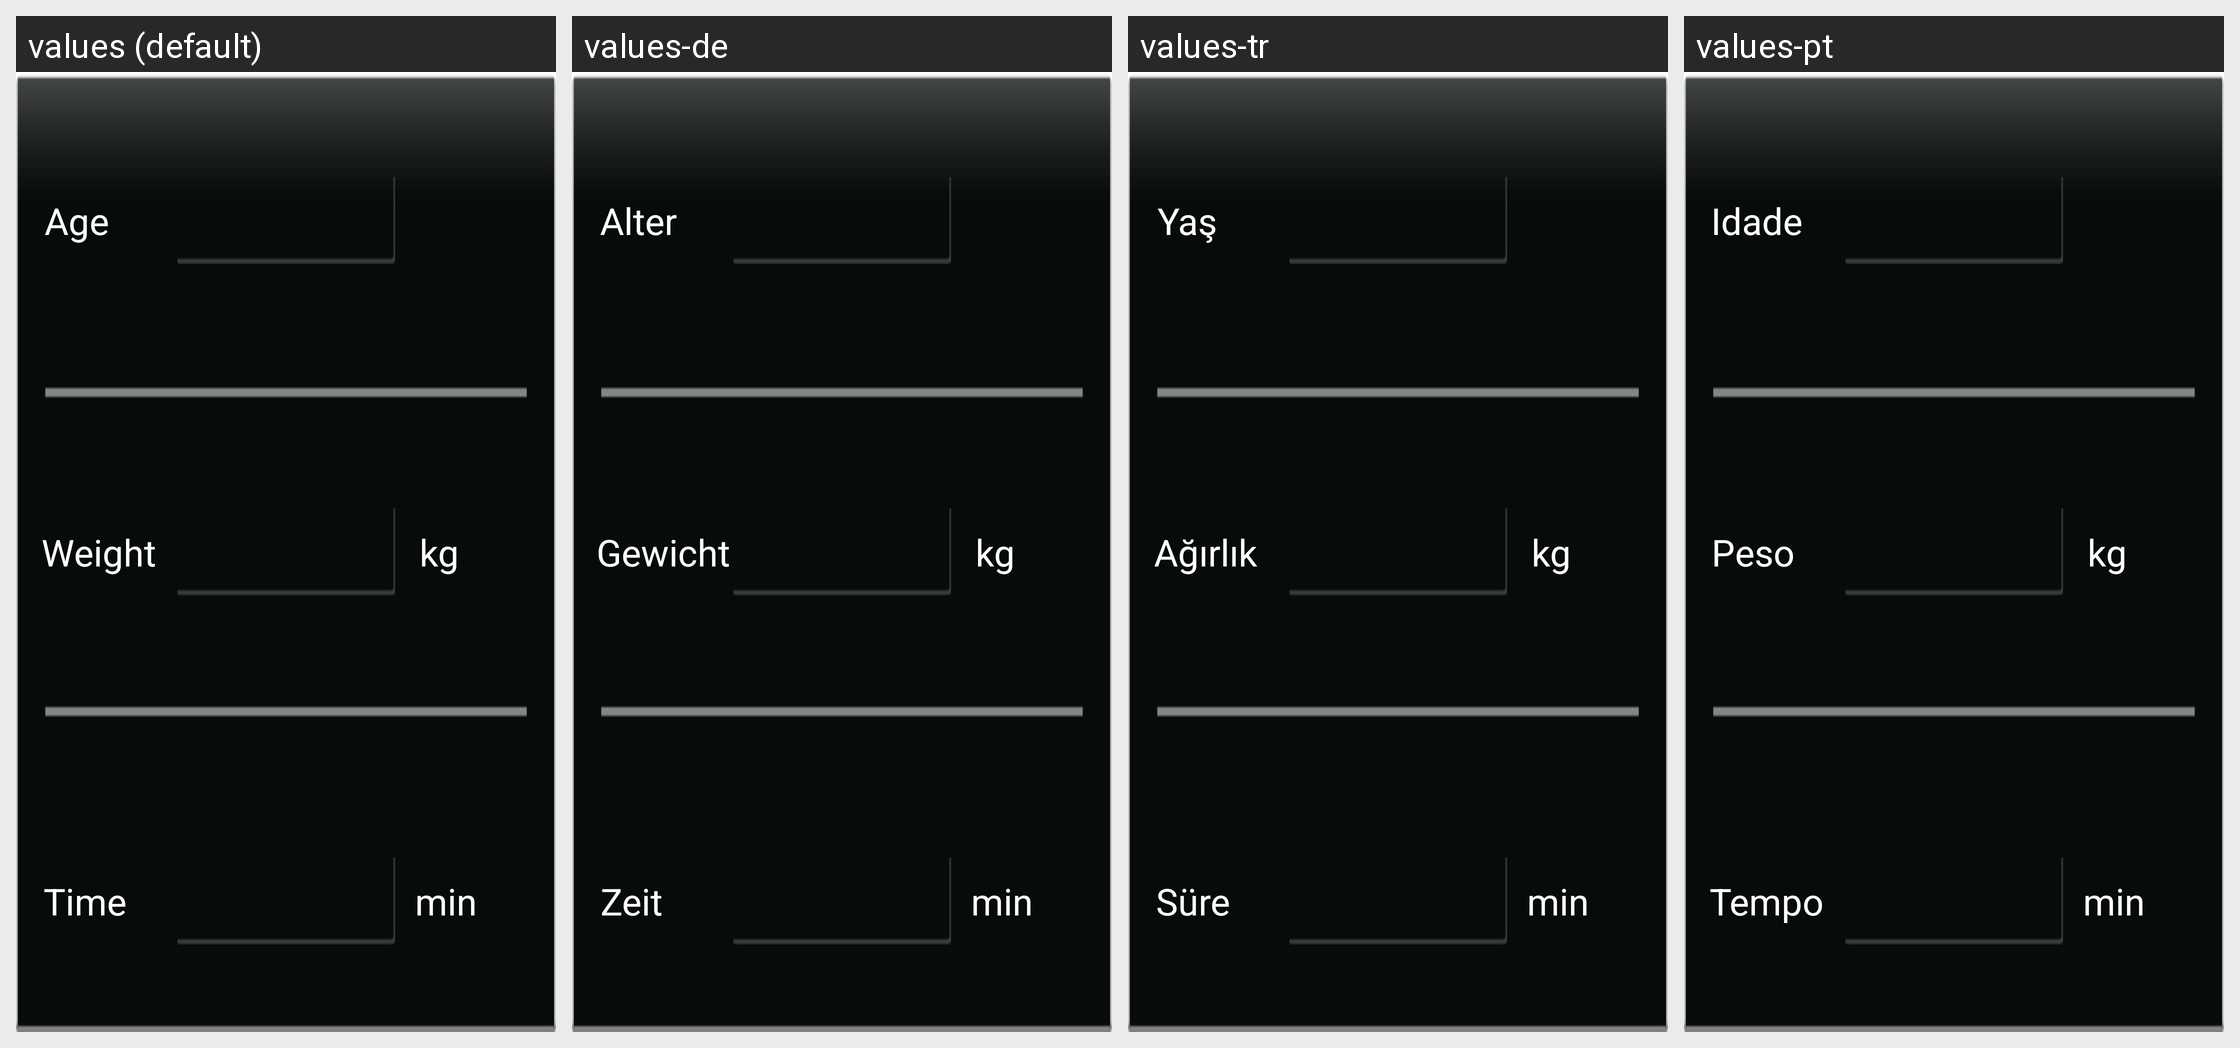

Here is an Android app screen in its default locale and in the app's own translations. Write out the translated-string differences for the strings that appear on this screen.
Android screen res/layout/workout_edit_info_1.xml rendered under 4 locales, left to right: values (default), values-de, values-tr, values-pt. Device: Nexus 5 (rendered at 1080×1920; each locale shown at half size, 540×960, under a caption strip naming it); theme Theme.MaterialComponents.DayNight.NoActionBar.
Other locales in the repository, not shown: values-ar, values-en, values-es, values-ru, values-zh.
Strings drawn on this screen, with the default value and each locale's value (text and hints the layout hard-codes, and strings that could not be matched under every locale, appear in the picture but are not listed):

age
  values: Age
  values-de: Alter
  values-tr: Yaş
  values-pt: Idade

weight
  values: Weight
  values-de: Gewicht
  values-tr: Ağırlık
  values-pt: Peso

unit_kg
  values: kg
  values-de: kg
  values-tr: kg
  values-pt: kg

time
  values: Time
  values-de: Zeit
  values-tr: Süre
  values-pt: Tempo

unit_min
  values: min
  values-de: min
  values-tr: min
  values-pt: min
